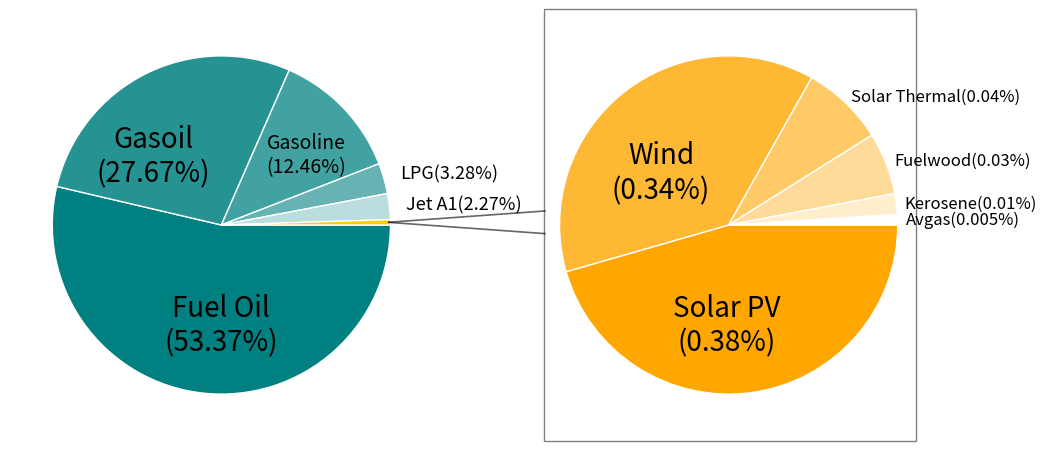

The matplotlib source for this figure:
import matplotlib.pyplot as plt
import matplotlib as mpl
import numpy as np
import pandas as pd
import seaborn as sns
from matplotlib import patches


 #########       GENERATE FIGURE         ##########

fig = plt.figure(figsize=(12,9))
ax1 = fig.add_subplot(1,2,1)
ax2 = fig.add_subplot(1,2,2)

 #########      GENERATE DATAFRAME (PIE CHART)  #########

#1st Pie Chart
Energies1 = '','','','LPG(3.28%)','Jet A1(2.27%)',''
Generation1 = [53.37, 27.76, 12.46, 2.90, 2.46, 0.505]
Colors1 = ['Teal', '#269393', '#42a1a1', '#67b3b3', '#bbdddd', '#ffcc00']
explode1 = (0.001, 0.01, 0.01, 0.01, 0.01, 0.1)

#2nd Pie Chart
Energies2 = '','','Solar Thermal(0.04%)','Fuelwood(0.03%)','Kerosene(0.01%)','Avgas(0.005%)'
Generation2 = [2.3, 1.9, 0.4, 0.3, 0.1, 0.05]
Colors2 = ['#ffa600', '#ffb833', '#ffc966', '#ffdb99', '#ffedcc', '#ffffff']
explode2 = (0.001, 0.01, 0.01, 0.01, 0.01, 0.01)

 #########      GENERATE GRAPHIQUE      ##########

ax1.axis([0, 2.4, 0, 2.4])
ax1.pie(x=Generation1, labels=Energies1, colors=Colors1,
        labeldistance=1.1, #or None
        #explode=explode1,
        autopct=None, #or None
        shadow=False, startangle=-0, counterclock=False, frame=False,
       #center=(1.2,1.2),
        wedgeprops = { 'linewidth' : 1, 'edgecolor' : 'white' },
        textprops = {'fontsize': 13, 'color': 'black'},
        )

ax2.pie(x=Generation2, labels= Energies2, labeldistance=1.05, colors= Colors2,
        #explode=explode2,
        autopct=None, shadow=False, startangle=-0, counterclock=False, frame=False,
        #center=(1.2,1.2),
        wedgeprops = { 'linewidth' : 1, 'edgecolor' : 'white' },
        textprops = {'fontsize': 12, 'color': 'black'}
        )


 ########       GENERATE TEXT&OBJECT     ##########

plt.text(-3.4,0.6,"Gasoil\n(27.67%)",
         fontsize=20,
         color="black",
         verticalalignment ='top',
         horizontalalignment ='center',
         bbox =None
        )

plt.text(-3.0,-0.4,"Fuel Oil\n(53.37%)",
         fontsize=20,
         color="black",
         verticalalignment ='top',
         horizontalalignment ='center',
         bbox =None
        )

plt.text(-2.5,0.55,"Gasoline\n(12.46%)",
         fontsize=14,
         color="black",
         verticalalignment ='top',
         horizontalalignment ='center',
         bbox =None
        )

plt.text(-0.4,0.5,"Wind\n(0.34%)",
         fontsize=20,
         color="black",
         verticalalignment ='top',
         horizontalalignment ='center',
         bbox =None
        )
plt.text(-0.01,-0.4,"Solar PV\n(0.38%)",
         fontsize=20,
         color="black",
         verticalalignment ='top',
         horizontalalignment ='center',
         bbox =None

        )
fig.add_artist(patches.Rectangle((0.57, 0.255), 0.31, 0.48,                    #Position de l'object entre parenthese, le reste sont les dimention x et y
                edgecolor = 'black', facecolor = 'orange',
                fill = False,
                alpha = 0.5,
                #hatch = '/',
                #linestyle = 'dashed',
                linewidth = 1, zorder = 1))

fig.add_artist(patches.Rectangle((0.44, 0.498), 0.132, 0,                    #Position de l'object entre parenthese, le reste sont les dimention x et y
                edgecolor = 'black', facecolor = 'orange',
                fill = False,
                angle = -5.5,
                alpha= 0.6,
                #hatch = '/',
                #linestyle = 'dashed',
                linewidth = 1.2, zorder = 1))

fig.add_artist(patches.Rectangle((0.44, 0.498), 0.132, 0,                    #Position de l'object entre parenthese, le reste sont les dimention x et y
                edgecolor = 'black', facecolor = 'orange',
                fill = False,
                angle = 5.5,
                alpha=0.6,
                #hatch = '/',
                #linestyle = 'dashed',
                linewidth = 1.2, zorder = 1))
#plt.title('Store Inventory')
#plt.ylabel('Product')
#plt.xlabel('Quantity')

 ########       SAVE FIGURE     ##########

plt.savefig('AllFuel2020.png', transparent=True, dpi=300)
plt.show()